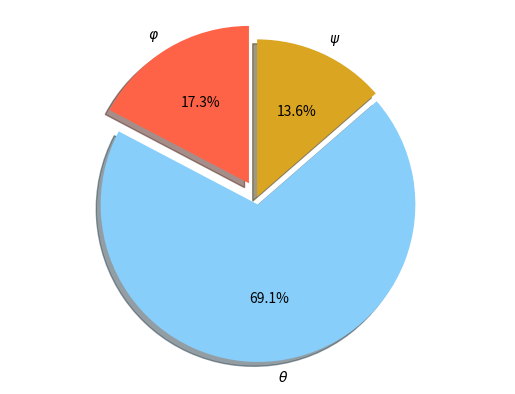

Python code for this plot:
import matplotlib.pyplot as plt

#labels = 'x','y','z'
colors = ['tomato', 'lightskyblue', 'goldenrod']
labels = [r'$\varphi$ ', r'$\theta$', r'$\psi$']

#sizes = [9.7,3.2,87.1] #00
#sizes = [2.8,2.0,95.2] #01
#sizes = [8.8,5.1,86.1] #02
#sizes = [5.5,3.3,91.2] #03
#sizes = [5.6,6.7,87.7] #04
#sizes = [5.8,2.7,91.5] #05
#sizes = [6.6,2.4,91.0] #06
#sizes = [6.5,2.8,90.7] #07
#sizes = [7.6,8.7,83.6] #08
#sizes = [7.5,3.4,89.2] #09
#sizes = [5.7,3.0,91.2] #10

#sizes = [13.3,75.6,11.1] #00
#sizes = [11.1,78.8,10.1] #01
#sizes = [13.8,74.0,12.2] #02
#sizes = [18.5,64.6,16.9] #03
#sizes = [34.9,16.3,48.8] #04
#sizes = [13.3,75.5,11.2] #05
#sizes = [9.9,83.1,7.0] #06
#sizes = [11.0,79.0,10.0] #07
#sizes = [12.7,75.5,11.8] #08
#sizes = [12.1,76.0,11.9] #09
sizes = [17.3,69.1,13.6] #10

explode = (0, 0, 0) 

plt.pie(sizes, explode=(0.1,0.05,0),labels=labels, autopct='%1.1f%%', shadow=True, startangle=90, colors=colors)
plt.axis('equal') 

plt.show()
